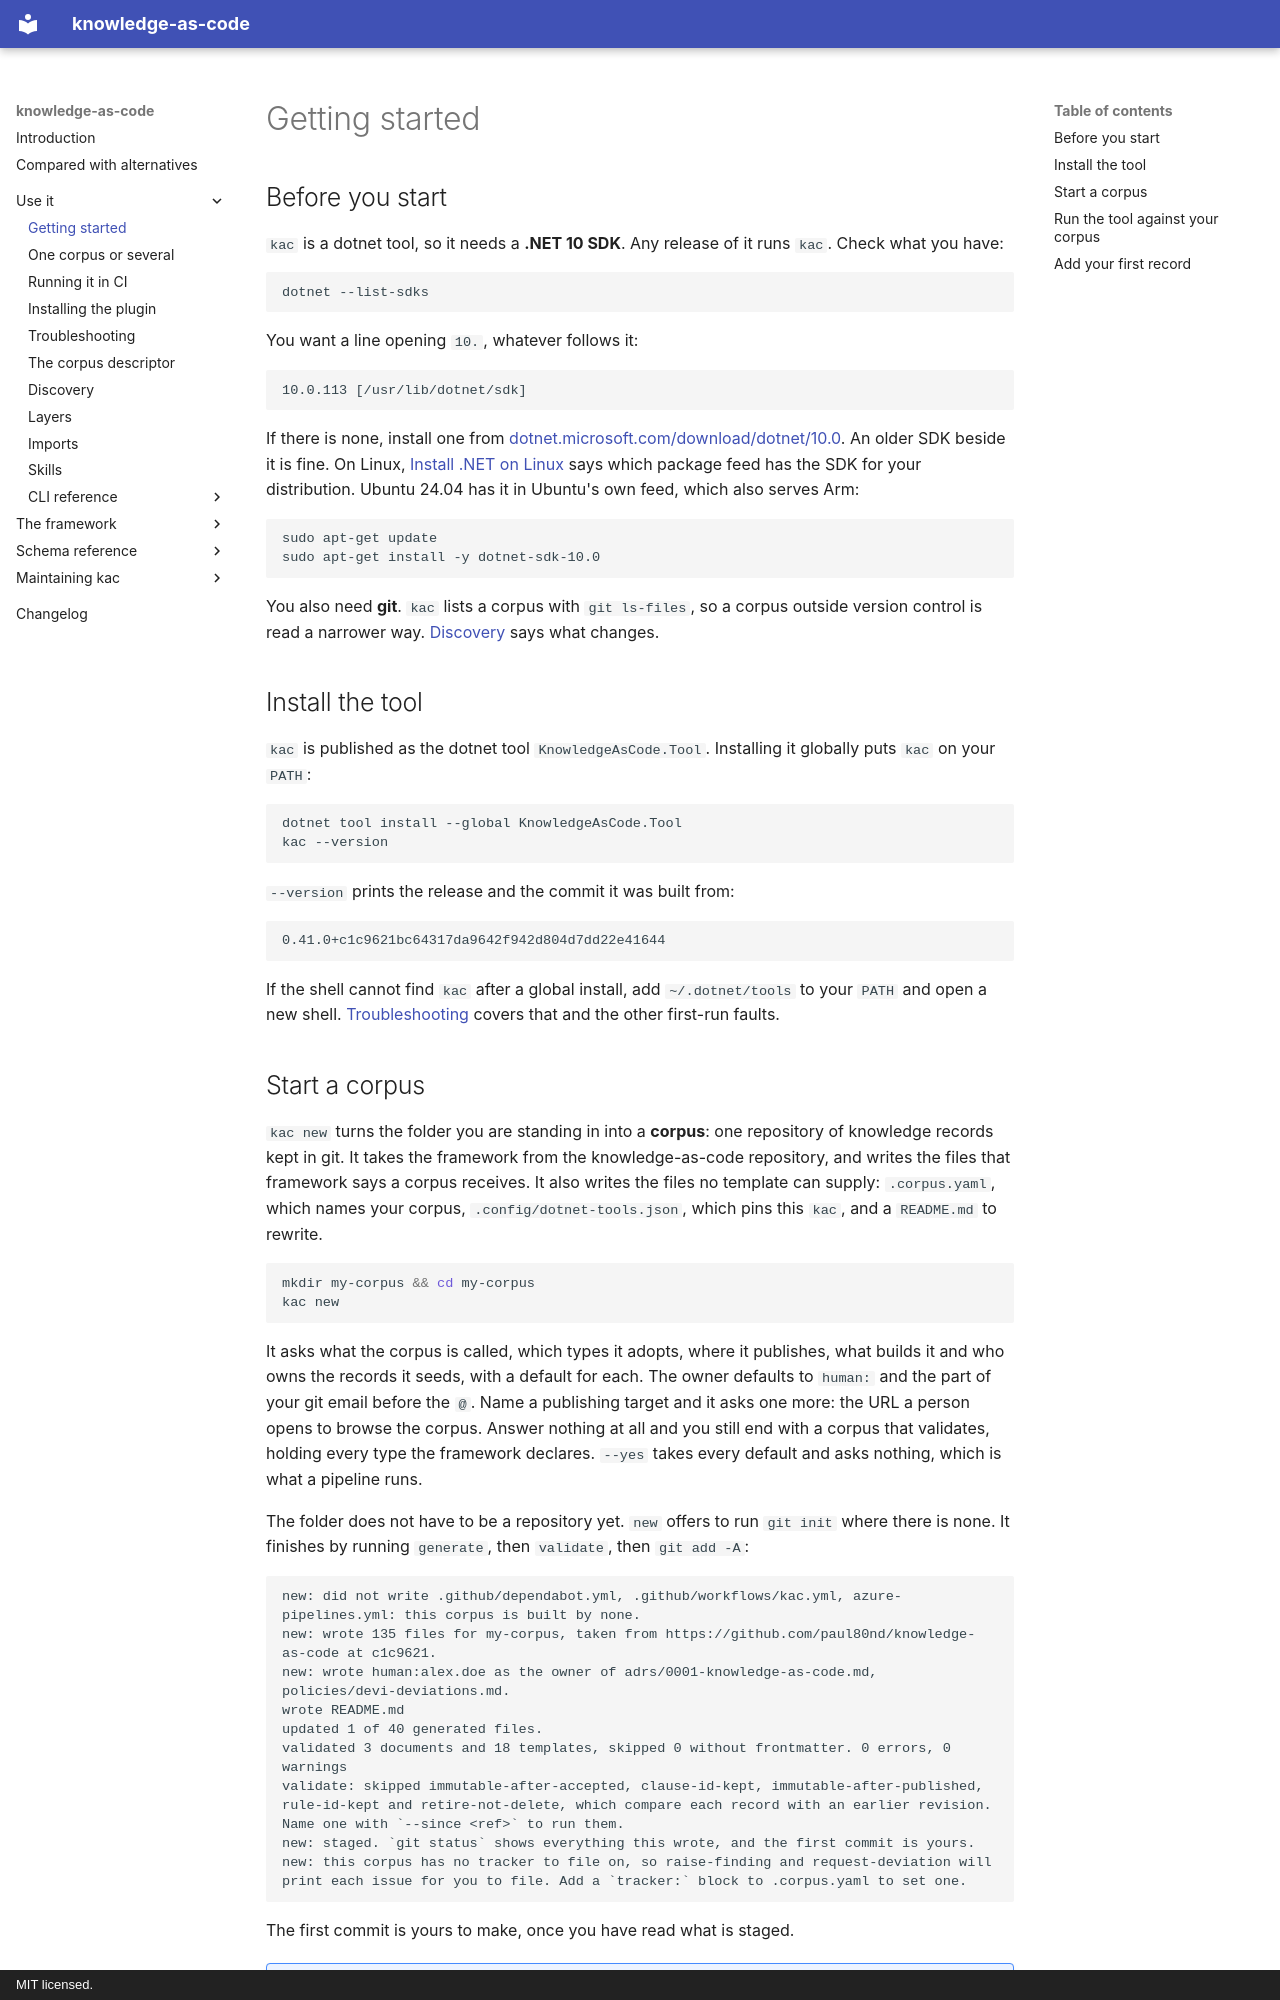

repository: paul80nd/knowledge-as-code · page: use/getting-started/index.html · generator: mkdocs · copyright: MIT licensed.

# Getting started

## Before you start

`kac` is a dotnet tool, so it needs a **.NET 10 SDK**. Any release of it runs `kac`. Check what you have:

```bash
dotnet --list-sdks
```

You want a line opening `10.`, whatever follows it:

<!-- transcript: illustration, dotnet --list-sdks -->

```text
10.0.113 [/usr/lib/dotnet/sdk]
```

If there is none, install one from
[dotnet.microsoft.com/download/dotnet/10.0](https://dotnet.microsoft.com/download/dotnet/10.0). An older SDK beside it
is fine. On Linux, [Install .NET on Linux](https://learn.microsoft.com/dotnet/core/install/linux) says which package
feed has the SDK for your distribution. Ubuntu 24.04 has it in Ubuntu's own feed, which also serves Arm:

```bash
sudo apt-get update
sudo apt-get install -y dotnet-sdk-10.0
```

You also need **git**. `kac` lists a corpus with `git ls-files`, so a corpus outside version control is read a narrower
way. [Discovery](discovery.md) says what changes.

## Install the tool

`kac` is published as the dotnet tool `KnowledgeAsCode.Tool`. Installing it globally puts `kac` on your `PATH`:

```bash
dotnet tool install --global KnowledgeAsCode.Tool
kac --version
```

`--version` prints the release and the commit it was built from:

<!-- transcript: illustration, kac --version -->

```text
0.41.0+c1c9621bc64317da9642f942d804d7dd22e41644
```

If the shell cannot find `kac` after a global install, add `~/.dotnet/tools` to your `PATH` and open a new shell.
[Troubleshooting](troubleshooting.md) covers that and the other first-run faults.
